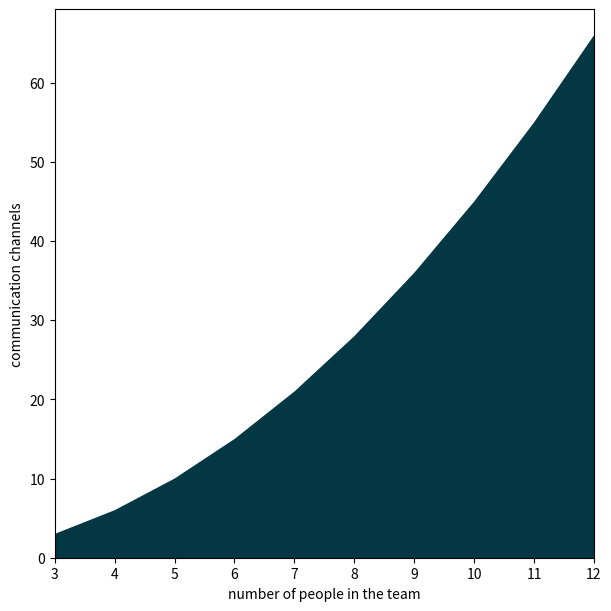

Python code for this plot: (Note: this script raises an exception after producing the figure.)
import matplotlib.pyplot as plt


def n(x: int) -> int:
    return (x * (x - 1)) / 2


if __name__ == "__main__":
    colors = [
        "#FED789",
        "#023743",
        "#72874E",
        "#476F84",
        "#A4BED5",
        "#453947",
    ]
    output = "../../lectures/figures"
    x = range(3, 13)
    y = [n(i) for i in range(3, 13)]
    fig, ax = plt.subplots(figsize=(6, 6), layout="constrained")
    ax.fill_between(x, y, color=colors[1])
    # ax.plot(x, y, color=colors[1], lw=3, marker="o", markersize=10)
    # ax.set_xlim([2.75, 12.25])
    ax.set_ylim([0, None])
    ax.set_xlabel("number of people in the team")
    ax.set_ylabel("communication channels")
    ax.margins(0)
    fig.savefig(
        f"{output}/communication_overhead.svg",
        dpi=300,
        pad_inches=0.1,
    )
